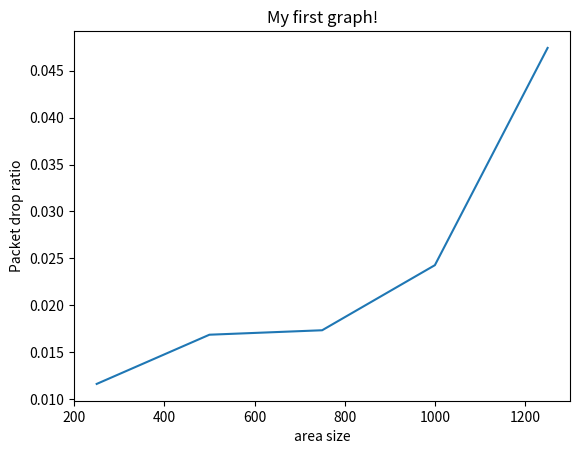

This figure's Python source:
# importing the required module 

import matplotlib.pyplot as plt 
  
# x axis values 
x = [250,500,750,1000,1250] 
# corresponding y axis values 
y = [0.0116212,0.0168662,0.017341,0.0242787,0.0474342] 
  
# plotting the points  
plt.plot(x, y) 
  
# naming the x axis 
plt.xlabel('area size') 
# naming the y axis 
plt.ylabel('Packet drop ratio') 
  
# giving a title to my graph 
plt.title('My first graph!') 
  
# function to show the plot 
plt.show()